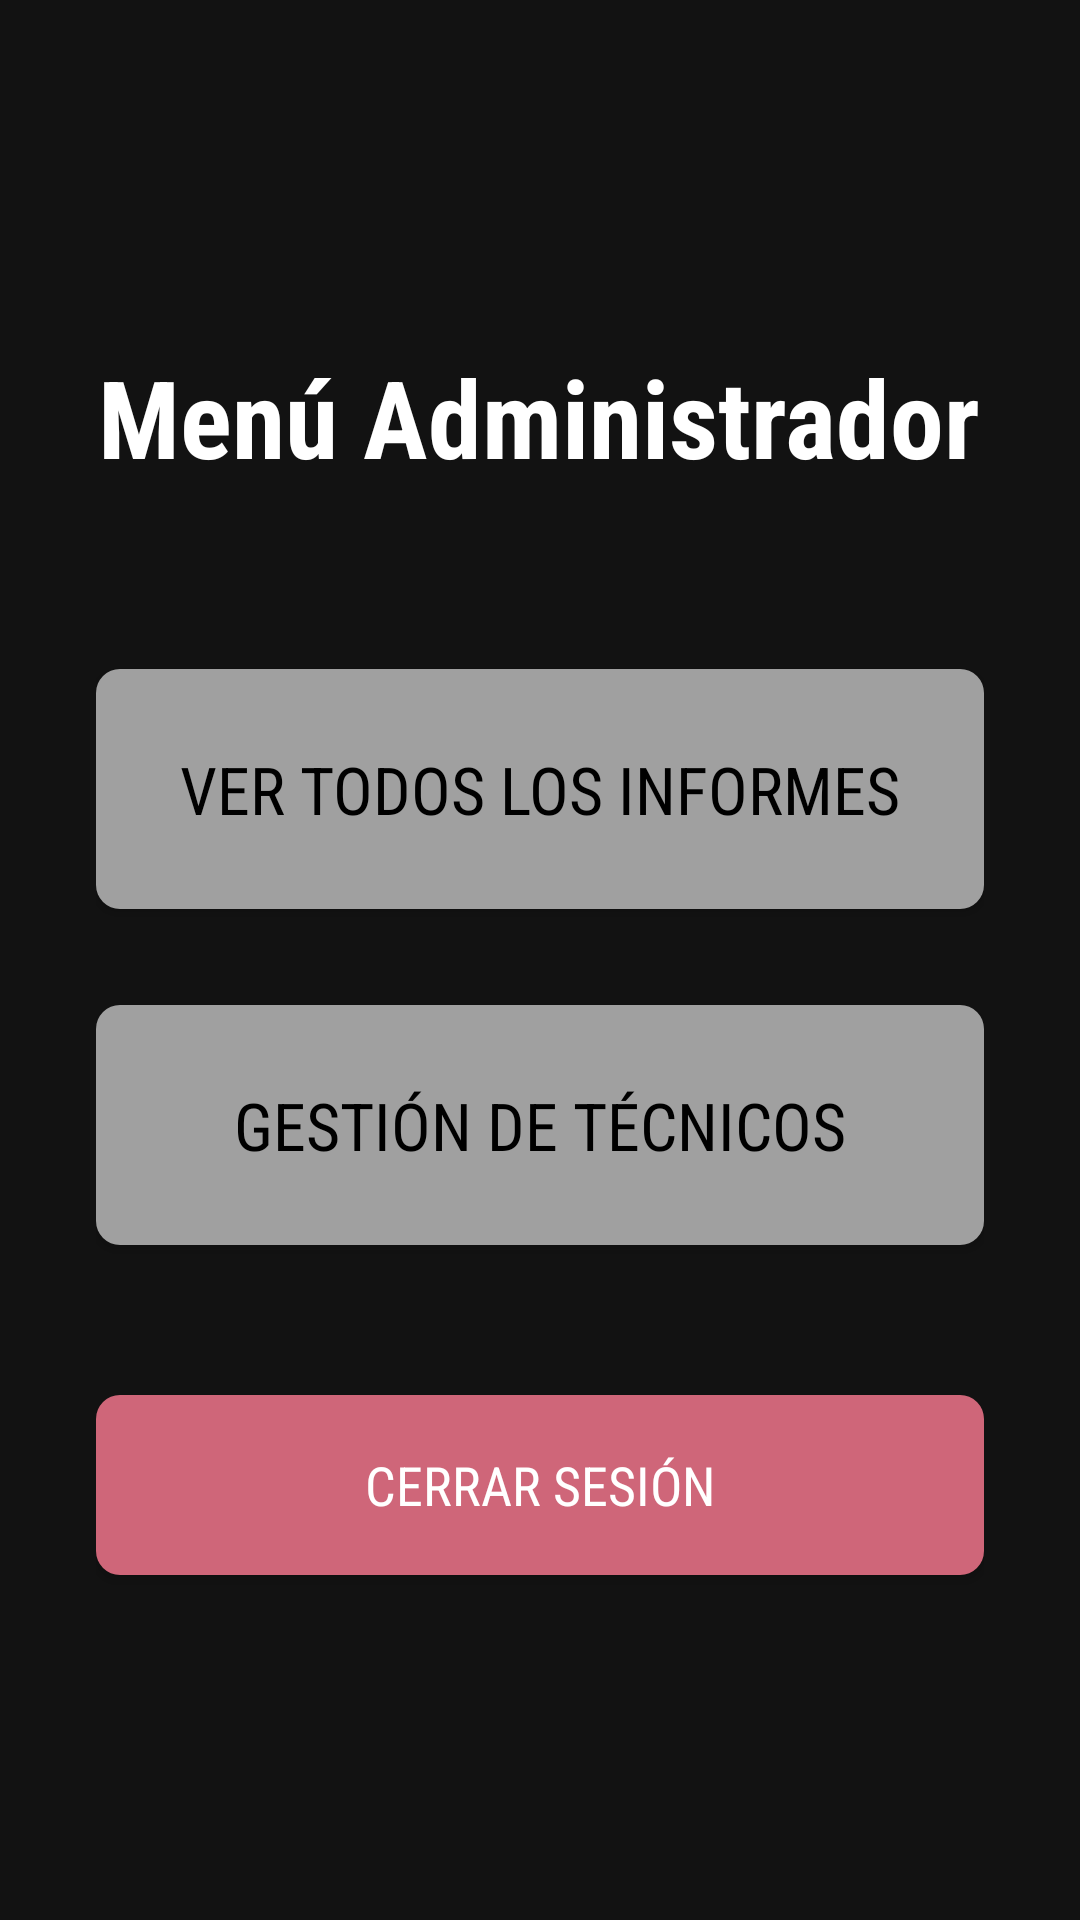

The Android layout XML behind this screen, and the referenced resources:
<!-- AndroidManifest.xml: application theme Theme.BivlotectaTecnica -->
<!-- res/layout/activity_admin_menu.xml -->
<?xml version="1.0" encoding="utf-8"?>
<LinearLayout xmlns:android="http://schemas.android.com/apk/res/android"
    xmlns:tools="http://schemas.android.com/tools"
    android:layout_width="match_parent"
    android:layout_height="match_parent"
    android:orientation="vertical"
    android:padding="32dp"
    android:background="#121212"
    android:gravity="center"
    tools:context=".AdminMenuActivity">

    <TextView
        android:layout_width="wrap_content"
        android:layout_height="wrap_content"
        android:text="Menú Administrador"
        android:textColor="@android:color/white"
        android:textSize="36sp"
        android:textStyle="bold"
        android:layout_marginBottom="60dp"
        android:fontFamily="sans-serif-condensed" />

    
    
    <Button
        android:id="@+id/card_reports"
        android:layout_width="match_parent"
        android:layout_height="80dp"
        android:text="Ver Todos los Informes"
        android:background="@drawable/rounded_button_background_secondary"
        android:textColor="@android:color/black"
        android:textSize="22sp"
        android:layout_marginBottom="32dp"
        android:fontFamily="sans-serif-condensed" />

    
    
    <Button
        android:id="@+id/card_technicians"
        android:layout_width="match_parent"
        android:layout_height="80dp"
        android:text="Gestión de Técnicos"
        android:background="@drawable/rounded_button_background_secondary"
        android:textColor="@android:color/black"
        android:textSize="22sp"
        android:fontFamily="sans-serif-condensed" />

    
    <Button
        android:id="@+id/btn_logout"
        android:layout_width="match_parent"
        android:layout_height="60dp"
        android:text="Cerrar Sesión"
        android:layout_marginTop="50dp"
        android:background="@drawable/rounded_button_background_red"
        android:textColor="#FFFFFF"
        android:textSize="18sp"
        android:fontFamily="sans-serif-condensed" />

</LinearLayout>
<!-- resources referenced by this layout -->
<resources>
  <!-- drawable rounded_button_background_red (drawable) -->
  <?xml version="1.0" encoding="utf-8"?>
  <shape xmlns:android="http://schemas.android.com/apk/res/android"
      android:shape="rectangle">
  
      
      <solid android:color="#CF6679" />
  
      
      <corners android:radius="8dp" />
  
  </shape>
  <!-- drawable rounded_button_background_secondary (drawable) -->
  <?xml version="1.0" encoding="utf-8"?>
  <shape xmlns:android="http://schemas.android.com/apk/res/android"
      android:shape="rectangle">
      <solid android:color="#A0A0A0" /> <corners android:radius="8dp" />
  </shape>
  <style name="Theme.BivlotectaTecnica" parent="Base.Theme.BivlotectaTecnica" />
  <style name="Base.Theme.BivlotectaTecnica" parent="Theme.Material3.DayNight.NoActionBar">
          
          
      </style>
</resources>
